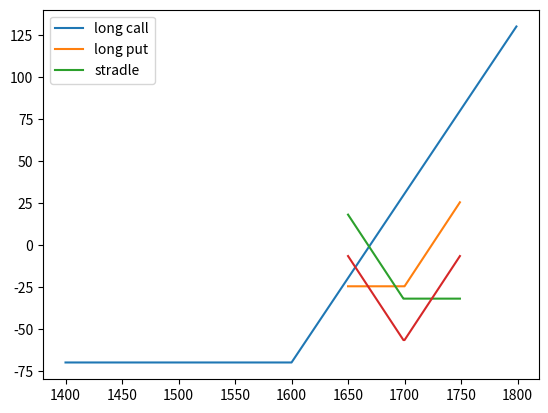

Generate this figure with matplotlib:
import numpy as np
import matplotlib.pyplot as plt

first_price, last_price = 1400, 1800

strike_price = 1600
premium = 70

class LinearPNL(object):
    def __init__(self, strike_price, start, end):
        self._strike = strike_price
        self._start = start
        self._end = end
        self._profile = None
        self._prices = np.arange(start, end, 1)
    
    def plot(self):
        plt.plot(self._prices, self._profile)
        
    def __add__(self, other):
        if self._start != other._start or self._end != other._end:
            raise('start and end prices are not same')
        
        result = NonLinearPNL(0, 0, self._start, self._end)
        result._profile = self._profile + other._profile
        return result

class LongPNL(LinearPNL):
    def __init__(self, strike_price, start, end):
        super().__init__(strike_price, start, end)
    
    def calculate_pnl(self):
        self._profile = np.linspace(-(self._strike-self._start), self._end - self._strike, num=len(self._prices))

    
class ShortPNL(LinearPNL):
    def __init__(self, strike_price, start, end):
        super().__init__(strike_price, start, end)
        
    def calculate_pnl(self):
        self._profile = np.linspace(self._strike-self._start, -(self._end - self._strike), num=len(self._prices))

    
class NonLinearPNL(object):
    def __init__(self, strike_price, premium, start, end):
        self._strike = strike_price
        self._premium = premium
        self._start = start
        self._end = end
        self._prices = np.arange(start, end, 1)
        self._constant_part = None
        self._linear_part = None
        self._profile = None
        self._multiplier = 0
            
    def plot(self):
        plt.plot(self._prices, self._profile)
        
    def __add__(self, other):
        if self._start != other._start or self._end != other._end:
            raise('start and end prices are not same')
        
        result = NonLinearPNL(0, 0, self._start, self._end)
        result._profile = self._profile + other._profile
        return result
        
class CallPNL(NonLinearPNL):
    def __init__(self, strike_price, premium, start, end):
        super().__init__(strike_price, premium, start, end)
        self._breakeven = strike_price + premium
        
    def calculate_pnl(self):
        self._constant_part = np.ones(self._strike - self._start) * self._premium * self._multiplier
        self._linear_part = np.linspace(-self._premium, self._end-self._breakeven, num=self._end-self._strike) 
        self._linear_part *=  self._multiplier * -1
        self._profile = np.concatenate((self._constant_part, self._linear_part))
    

class LongCallPNL(CallPNL):
    def __init__(self, strike_price, premium, start, end):
        super().__init__(strike_price, premium, start, end)
        self._multiplier = -1
    

class ShortCallPNL(CallPNL):
    def __init__(self, strike_price, premium, start, end):
        super().__init__(strike_price, premium, start, end)
        self._multiplier = 1

        
class PutPNL(NonLinearPNL):
    def __init__(self, strike_price, premium, start, end):
        super().__init__(strike_price, premium, start, end)
        self._breakeven = strike_price - premium
        
    def calculate_pnl(self):
        self._constant_part = np.ones(self._end - self._strike) * self._premium * self._multiplier
        self._linear_part = np.linspace(self._breakeven - self._start, - self._premium, num=self._strike - self._start)
        self._linear_part *=  self._multiplier * -1
        self._profile = np.concatenate((self._linear_part, self._constant_part))

class LongPutPNL(PutPNL):
    def __init__(self, strike_price, premium, start, end):
        super().__init__(strike_price, premium, start, end)
        self._multiplier = -1       


class ShortPutPNL(PutPNL):
    def __init__(self, strike_price, premium, start, end):
        super().__init__(strike_price, premium, start, end)
        self._multiplier = 1


        
a = LongCallPNL(strike_price, premium, first_price, last_price)
a.calculate_pnl()
a.plot()
plt.grid()


## stradle payoff
first_price, last_price = 1650, 1750
long_call = LongCallPNL(1700, 24.65, first_price, last_price)
long_put = LongPutPNL(1700, 32, first_price, last_price)

long_call.calculate_pnl()
long_put.calculate_pnl()

stradle = long_call + long_put

long_call.plot()
long_put.plot()
stradle.plot()
plt.legend(['long call', 'long put', 'stradle'])
plt.grid()
